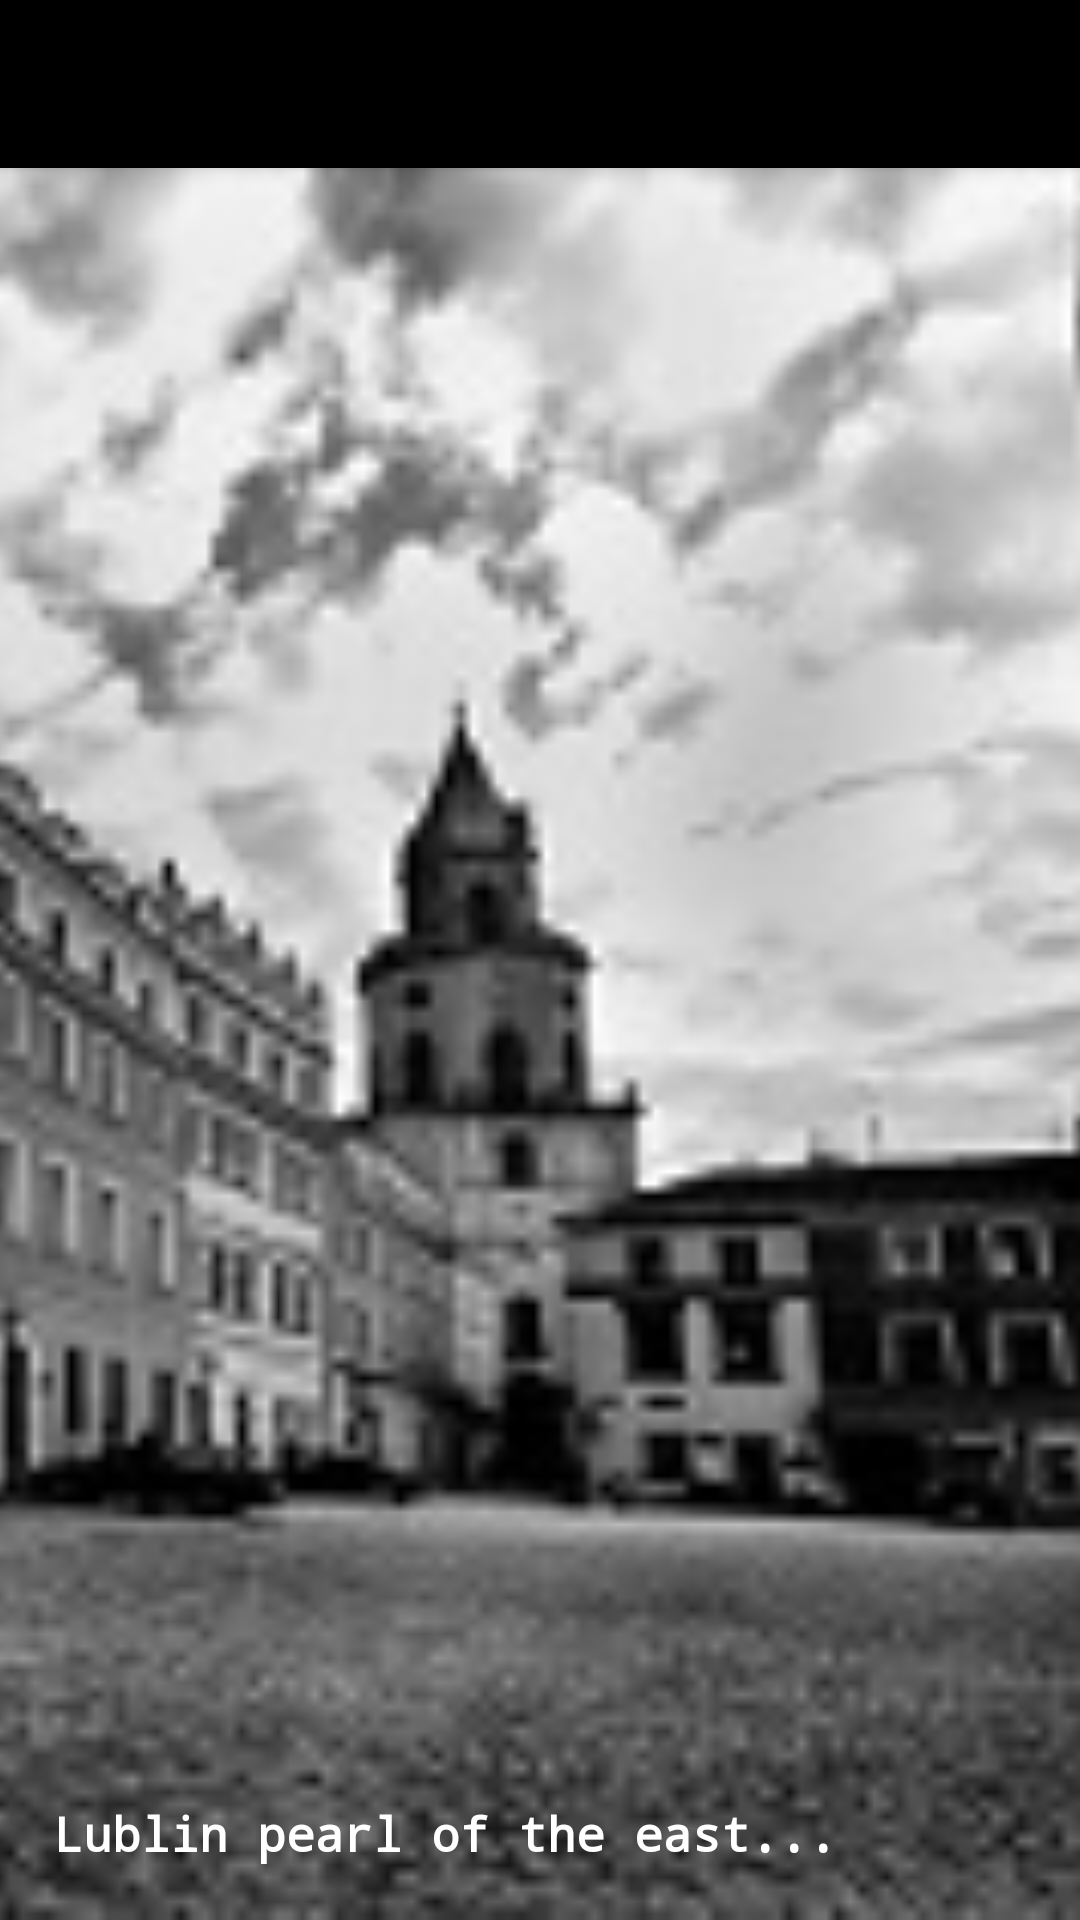

Write the Android layout XML for this screen, with the resource values it uses.
<!-- AndroidManifest.xml: activity theme AppTheme.NoActionBar -->
<!-- res/layout/activity_main.xml -->
<?xml version="1.0" encoding="utf-8"?>
<android.support.v4.widget.DrawerLayout xmlns:android="http://schemas.android.com/apk/res/android"
    xmlns:app="http://schemas.android.com/apk/res-auto"
    xmlns:tools="http://schemas.android.com/tools"
    android:id="@+id/drawer_layout"
    android:layout_width="match_parent"
    android:layout_height="match_parent"
    android:fitsSystemWindows="true"
    tools:openDrawer="start">

    <include
        layout="@layout/app_bar_main"
        android:layout_width="match_parent"
        android:layout_height="match_parent" />

    <FrameLayout
        android:id="@+id/fragment_container"
        android:layout_width="match_parent"
        android:layout_height="match_parent">
    </FrameLayout>

    <android.support.design.widget.NavigationView
        android:id="@+id/nav_view"
        android:layout_width="wrap_content"
        android:layout_height="match_parent"
        android:layout_gravity="start"
        android:fitsSystemWindows="true"
        app:headerLayout="@layout/nav_header_main"
        app:menu="@menu/activity_main_drawer"
        />

</android.support.v4.widget.DrawerLayout>
<!-- res/layout/app_bar_main.xml (included above) -->
<?xml version="1.0" encoding="utf-8"?>
<android.support.design.widget.CoordinatorLayout xmlns:android="http://schemas.android.com/apk/res/android"
    xmlns:app="http://schemas.android.com/apk/res-auto"
    xmlns:tools="http://schemas.android.com/tools"
    android:layout_width="match_parent"
    android:layout_height="match_parent"
    tools:context=".activity.MainActivity">

    <android.support.design.widget.AppBarLayout
        android:layout_width="match_parent"
        android:layout_height="wrap_content"
        android:theme="@style/AppTheme.AppBarOverlay">

        <android.support.v7.widget.Toolbar
            android:id="@+id/toolbar"
            android:layout_width="match_parent"
            android:layout_height="?attr/actionBarSize"
            android:background="?attr/colorPrimary"
            app:popupTheme="@style/AppTheme.PopupOverlay" />

    </android.support.design.widget.AppBarLayout>
    
    <include layout="@layout/content_main" />

</android.support.design.widget.CoordinatorLayout>
<!-- res/layout/nav_header_main.xml (included above) -->
<?xml version="1.0" encoding="utf-8"?>
<LinearLayout xmlns:android="http://schemas.android.com/apk/res/android"
    xmlns:app="http://schemas.android.com/apk/res-auto"
    android:layout_width="match_parent"
    android:layout_height="wrap_content"
    android:background="@drawable/side_nav_bar"
    android:backgroundTint="@color/colorWhite"
    android:gravity="bottom"
    android:orientation="vertical"
    android:paddingBottom="@dimen/activity_vertical_margin"
    android:paddingLeft="@dimen/activity_horizontal_margin"
    android:paddingRight="@dimen/activity_horizontal_margin"
    android:paddingTop="@dimen/activity_vertical_margin">

    <ImageView
        android:id="@+id/imageView"
        android:layout_width="wrap_content"
        android:layout_height="wrap_content"
        android:contentDescription="@string/nav_header_desc"
        android:paddingTop="@dimen/nav_header_vertical_spacing"
        android:src="@drawable/logoo" />

    <TextView
        style="@style/nav_header_TextViews"
        android:layout_width="match_parent"
        android:layout_height="wrap_content"
        android:paddingTop="@dimen/nav_header_vertical_spacing"
        android:text="@string/nav_header_title" />

    <TextView
        android:id="@+id/textView"
        style="@style/nav_header_web"
        android:layout_width="wrap_content"
        android:layout_height="wrap_content"
        android:text="@string/nav_header_subtitle" />

</LinearLayout>
<!-- res/layout/content_main.xml (included above) -->
<?xml version="1.0" encoding="utf-8"?>
<RelativeLayout xmlns:android="http://schemas.android.com/apk/res/android"
    xmlns:app="http://schemas.android.com/apk/res-auto"
    xmlns:tools="http://schemas.android.com/tools"
    android:id="@+id/content_main"
    android:layout_width="match_parent"
    android:layout_height="wrap_content"
    app:layout_behavior="@string/appbar_scrolling_view_behavior"
    tools:context=".activity.MainActivity"
    tools:showIn="@layout/app_bar_main">

    <ImageView
        android:layout_width="match_parent"
        android:layout_height="match_parent"
        android:scaleType="centerCrop"
        android:src="@drawable/miasto_tloo" />

    <TextView
        style="@style/pearl"
        android:layout_width="wrap_content"
        android:layout_height="wrap_content"
        android:layout_alignParentBottom="true"
        android:text="@string/pearl" />

    <FrameLayout
        android:id="@+id/content_frame"
        android:layout_width="match_parent"
        android:layout_height="match_parent"></FrameLayout>

</RelativeLayout>
<!-- resources referenced by this layout -->
<resources>
  <color name="colorWhite">#FFFFFF</color>
  <dimen name="activity_horizontal_margin">16dp</dimen>
  <dimen name="activity_vertical_margin">16dp</dimen>
  <dimen name="nav_header_vertical_spacing">8dp</dimen>
  <!-- drawable logoo: jpg bitmap (drawable, 27279 bytes) -->
  <!-- drawable miasto_tloo: jpg bitmap (drawable, 110420 bytes) -->
  <string name="nav_header_desc">Navigation header</string>
  <string name="nav_header_subtitle">www.lublin.eu</string>
  <string name="nav_header_title">Lublin, Poland</string>
  <string name="pearl">Lublin pearl of the east...</string>
  <style name="AppTheme.AppBarOverlay" parent="ThemeOverlay.AppCompat.Dark.ActionBar" />
  <style name="AppTheme.PopupOverlay" parent="ThemeOverlay.AppCompat.Light" />
  <style name="nav_header_TextViews">
          <item name="android:textColor">@color/colorGreen</item>
          <item name="android:textSize">14sp</item>
          <item name="android:textStyle">bold</item>
          <item name="android:fontFamily">monospace</item>
      </style>
  <style name="nav_header_web">
          <item name="android:textColor">@color/colorRed</item>
          <item name="android:textSize">12sp</item>
          <item name="android:fontFamily">monospace</item>
      </style>
  <style name="pearl">
          <item name="android:textColor">@color/colorWhite</item>
          <item name="android:textSize">16sp</item>
          <item name="android:fontFamily">monospace</item>
          <item name="android:gravity">center_horizontal</item>
          <item name="android:padding">@dimen/pearl_padding</item>
          <item name="android:textStyle">bold</item>
      </style>
  <style name="AppTheme.NoActionBar">
          <item name="windowActionBar">false</item>
          <item name="windowNoTitle">true</item>
      </style>
  <color name="colorGreen">#558B2F</color>
  <color name="colorRed">#E53935</color>
  <dimen name="pearl_padding">18dp</dimen>
</resources>
